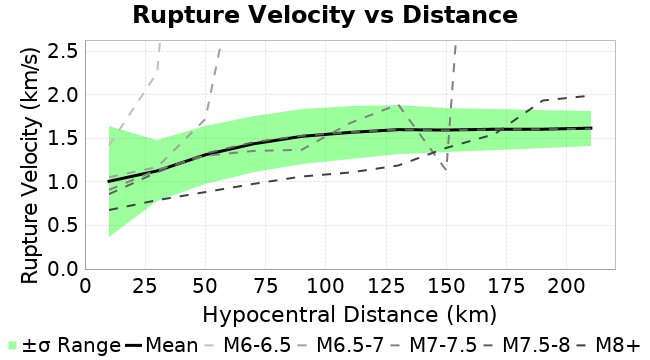

Values plotted in this chart, from the file beside it:
Magnitude, Mean, Standard Deviation
10.0, 1.008, 0.6377
30.0, 1.127, 0.3501
50.0, 1.312, 0.3331
70.0, 1.438, 0.3208
90.0, 1.524, 0.3132
110.0, 1.569, 0.3041
130.0, 1.601, 0.2774
150.0, 1.596, 0.2527
170.0, 1.606, 0.2371
190.0, 1.606, 0.222
210.0, 1.618, 0.2018
